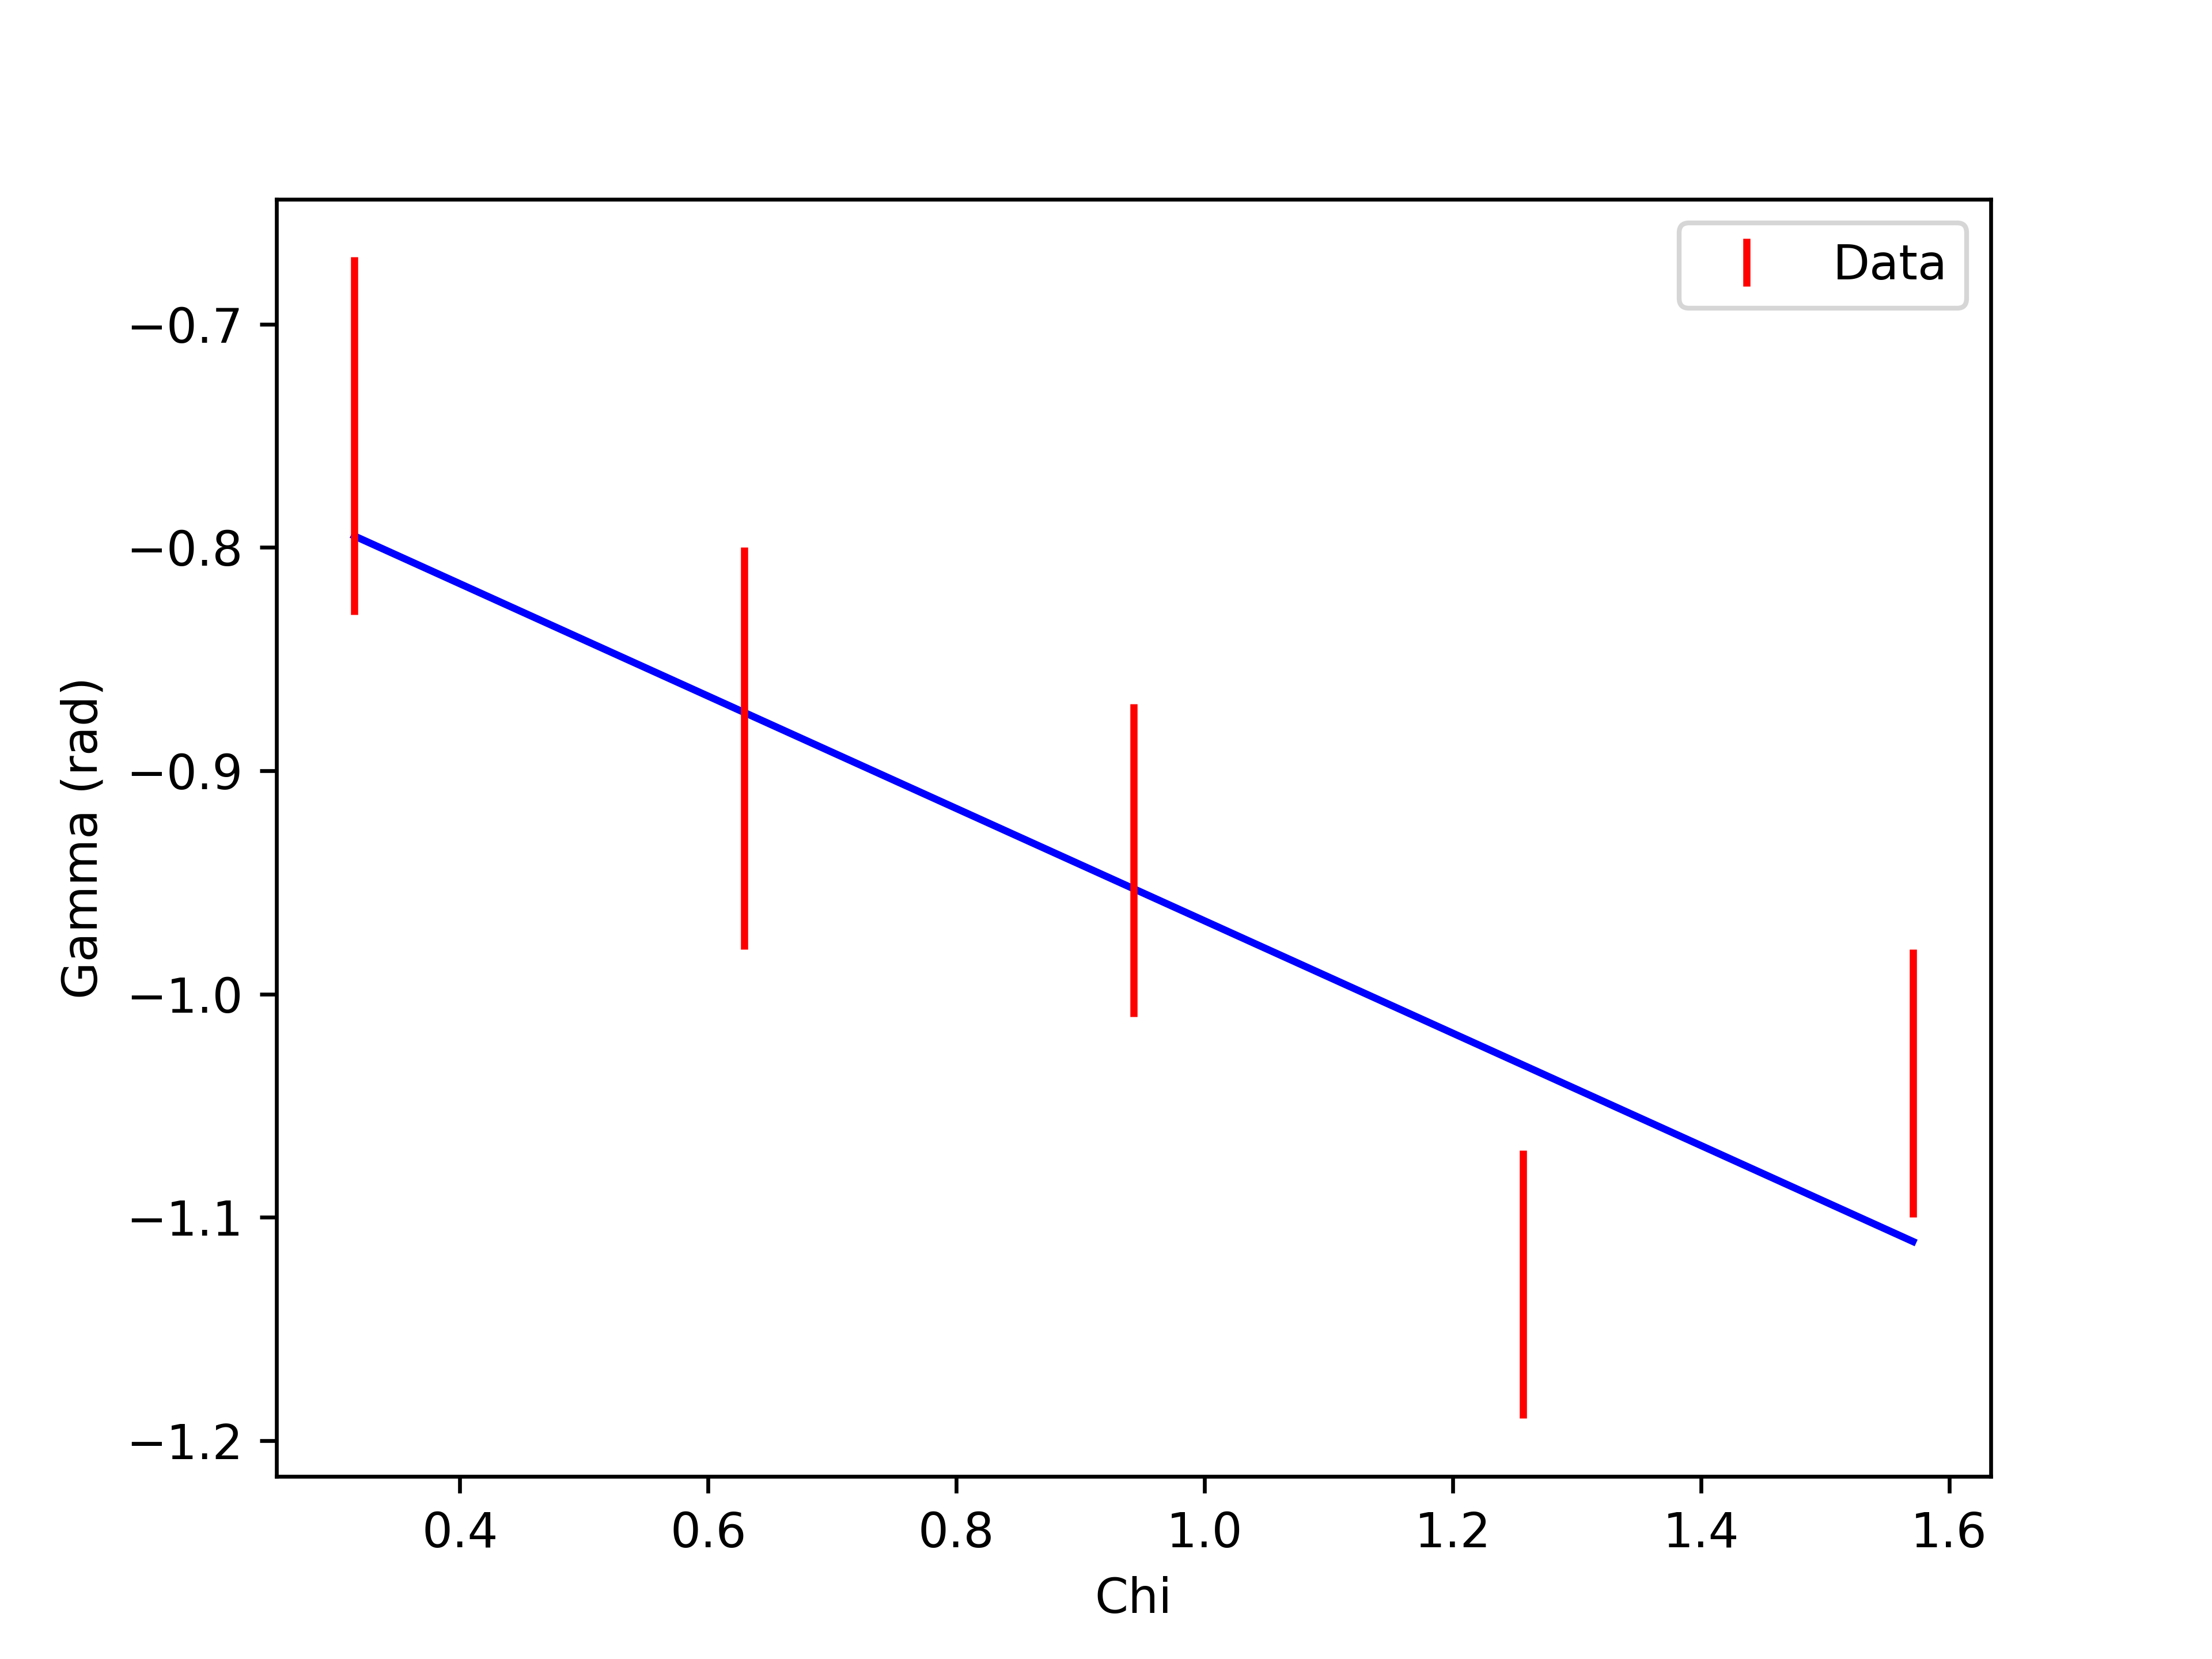

Data behind this chart, as committed beside it:
, chi, gamma
0, 0.315, -0.75+/-0.08
1, 0.6289, -0.89+/-0.09
2, 0.9429, -0.94+/-0.07
3, 1.257, -1.13+/-0.06
4, 1.571, -1.04+/-0.06
